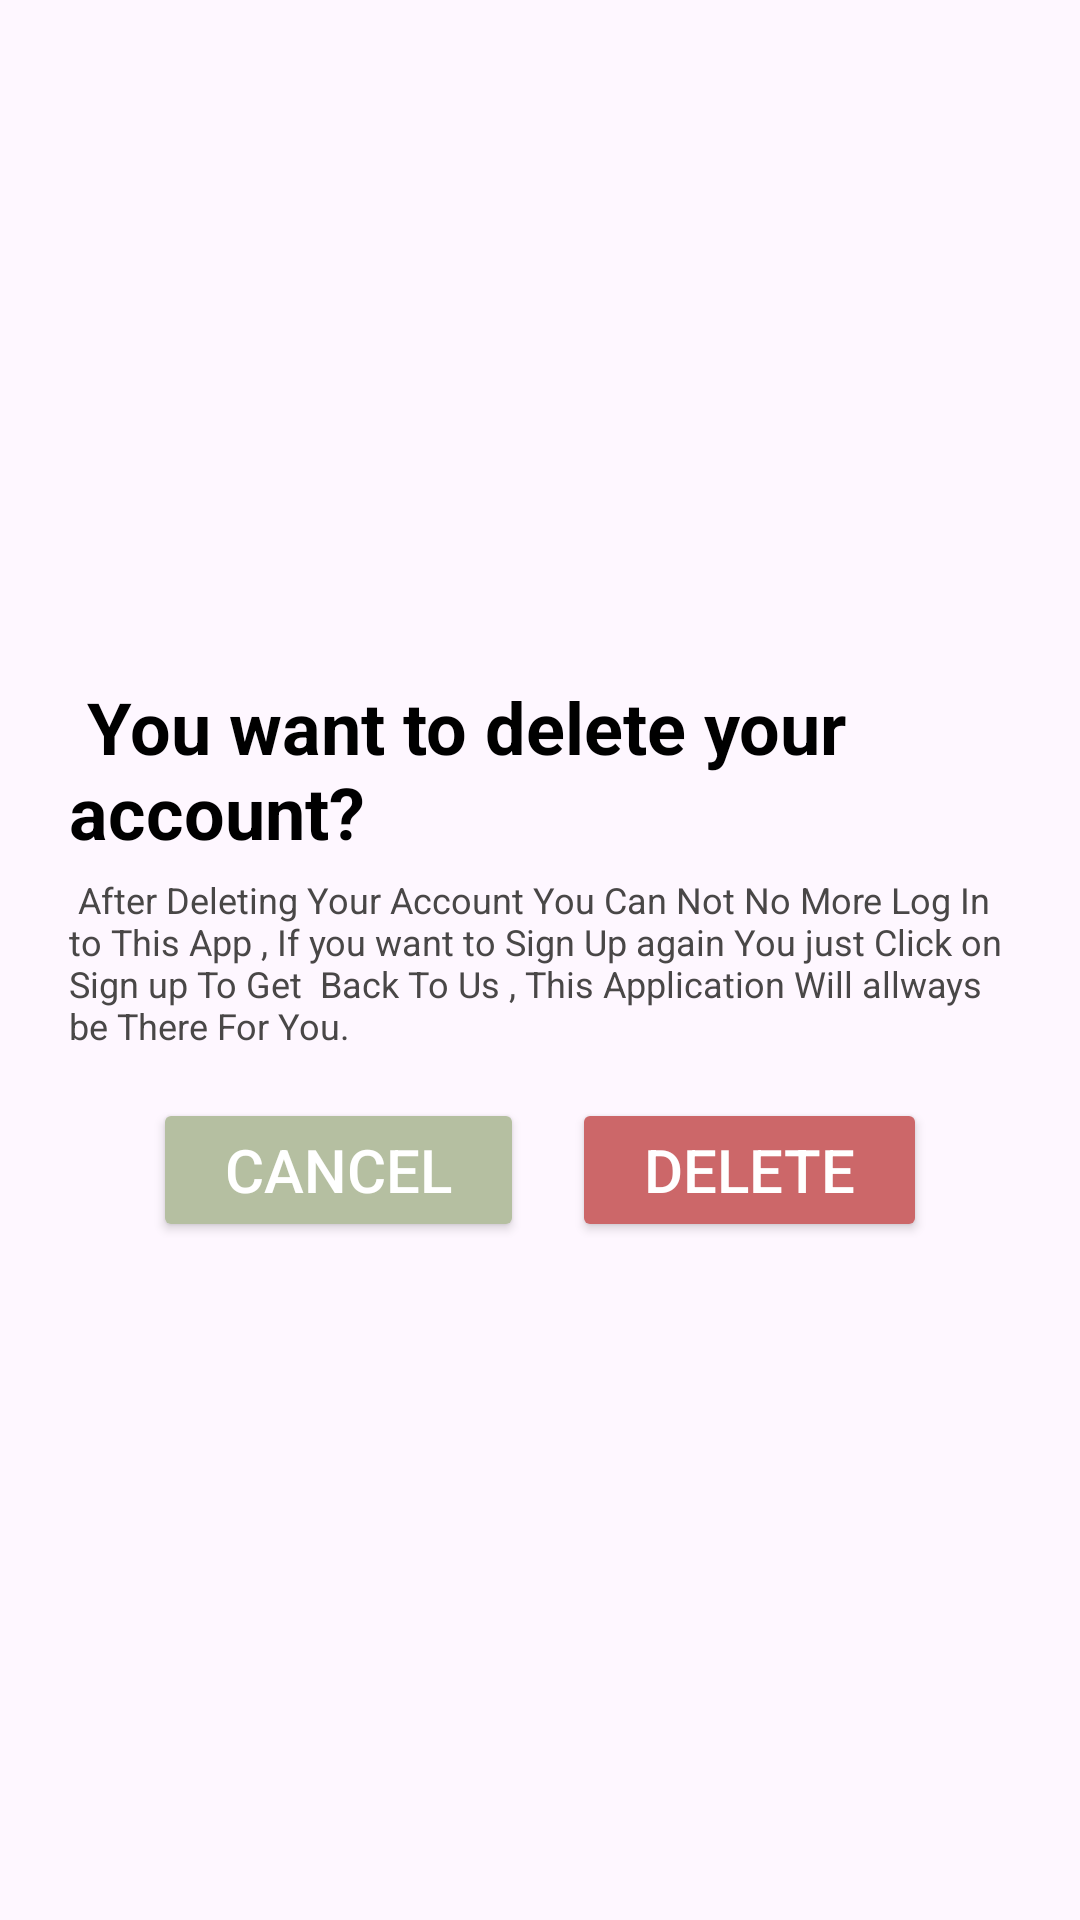

Write the Android layout XML for this screen, with the resource values it uses.
<!-- AndroidManifest.xml: application theme Theme.AGTIA -->
<!-- res/layout/activity_confirmation.xml -->
<?xml version="1.0" encoding="utf-8"?>
<androidx.constraintlayout.widget.ConstraintLayout xmlns:android="http://schemas.android.com/apk/res/android"
    xmlns:app="http://schemas.android.com/apk/res-auto"
    xmlns:tools="http://schemas.android.com/tools"
    android:layout_width="match_parent"
    android:layout_height="match_parent"
    android:background="@drawable/image_31"
    tools:context=".ProfileUser.Confirmation_Activity">

    <LinearLayout
        android:id="@+id/confirm_delete_layout"
        android:layout_width="wrap_content"
        android:layout_height="wrap_content"
        android:backgroundTint="@color/white"
        android:orientation="vertical"
        android:padding="23dp"
        app:layout_constraintBottom_toBottomOf="parent"
        app:layout_constraintEnd_toEndOf="parent"
        app:layout_constraintStart_toStartOf="parent"
        app:layout_constraintTop_toTopOf="parent">

        <TextView
            android:id="@+id/text_confirm_delete"
            android:layout_width="wrap_content"
            android:layout_height="wrap_content"
            android:layout_gravity="center"
            android:text=" You want to delete your account?"
            android:textColor="#000"
            android:textSize="24sp"
            android:textStyle="bold" />

        <TextView
            android:id="@+id/text_confirm_delete1"
            android:layout_width="wrap_content"
            android:layout_height="wrap_content"
            android:layout_gravity="center"
            android:layout_marginTop="5dp"
            android:text=" After Deleting Your Account You Can Not No More Log In to This App , If you want to Sign Up again You just Click on Sign up To Get  Back To Us , This Application Will allways be There For You. "
            android:textColor="#494747"
            android:textSize="12sp" />

        <LinearLayout
            android:layout_width="match_parent"
            android:layout_height="wrap_content"
            android:layout_marginTop="16dp"
            android:gravity="center_horizontal">

            <Button
                android:id="@+id/btn_cancel"
                android:layout_width="wrap_content"
                android:layout_height="wrap_content"
                android:layout_marginEnd="8dp"
                android:backgroundTint="@color/palegreen"
                android:paddingStart="24dp"
                android:paddingEnd="24dp"
                android:text="Cancel"
                android:textColor="#FFFFFF"
                android:textSize="20sp" />

            <Button
                android:id="@+id/delete_account_button"
                android:layout_width="wrap_content"
                android:layout_height="wrap_content"
                android:layout_marginStart="8dp"
                android:backgroundTint="@color/yellow"
                android:paddingStart="24dp"
                android:paddingEnd="24dp"
                android:text="Delete"
                android:textColor="#FFFFFF"
                android:textSize="20sp" />
        </LinearLayout>

    </LinearLayout>
</androidx.constraintlayout.widget.ConstraintLayout>
<!-- resources referenced by this layout -->
<resources>
  <color name="palegreen">#B5BFA1</color>
  <color name="white">#FFFFFFFF</color>
  <color name="yellow">#CC6769</color>
  <style name="Theme.AGTIA" parent="Base.Theme.AGTIA" />
  <style name="Base.Theme.AGTIA" parent="Theme.Material3.DayNight.NoActionBar">
          
          
          <item name="colorPrimary">@color/purple_500</item>
          <item name="colorPrimaryVariant">@color/purple_700</item>
          <item name="colorOnPrimary">@color/white</item>
          
          <item name="colorSecondary">@color/teal_200</item>
          <item name="colorSecondaryVariant">@color/teal_700</item>
          <item name="colorOnSecondary">@color/black</item>
          
          <item name="android:statusBarColor" tools:targetApi="l">?attr/colorPrimaryVariant</item>
      </style>
  <color name="purple_500">#2196F3</color>
  <color name="purple_700">#000000</color>
  <color name="teal_200">#FF03DAC5</color>
  <color name="teal_700">#D8BDE2</color>
  <color name="black">#FF000000</color>
</resources>
